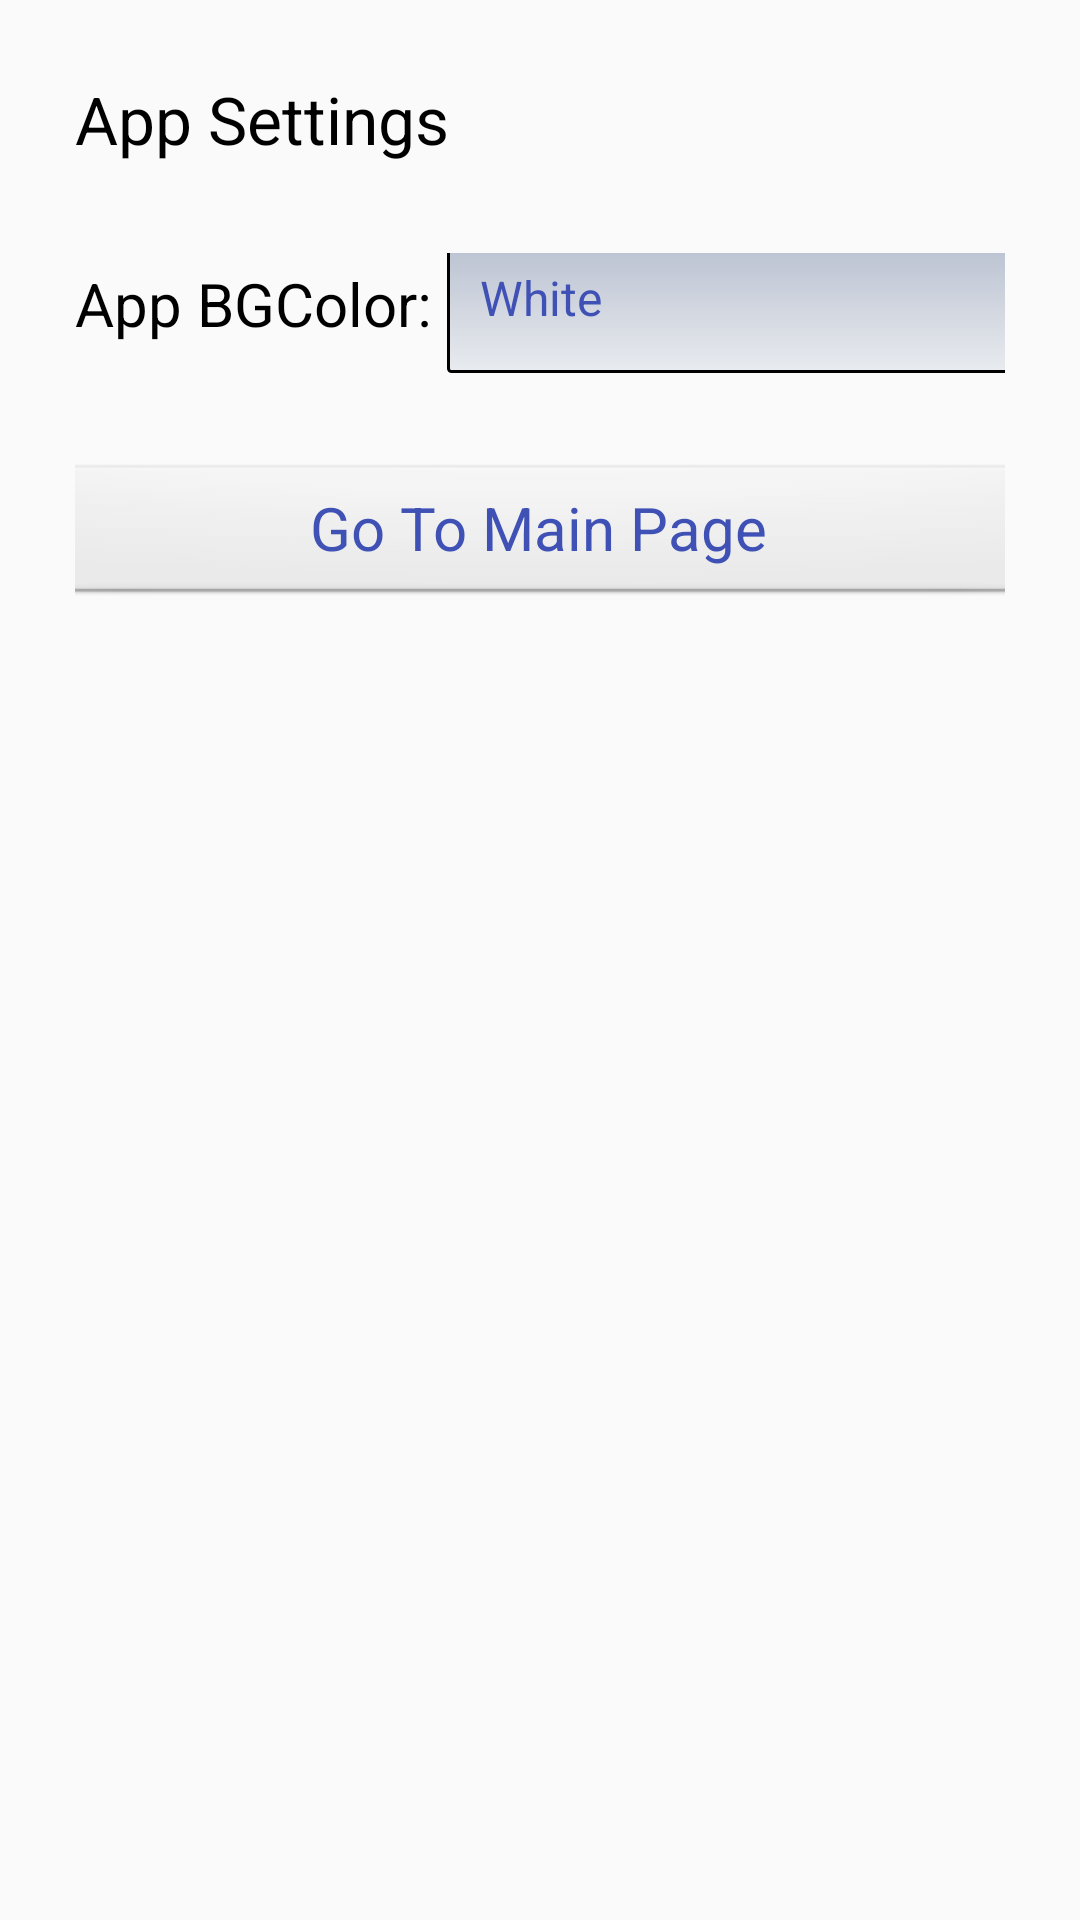

Layout XML and referenced resources for this Android screen:
<!-- AndroidManifest.xml: application theme AppTheme -->
<!-- res/layout/laysettings.xml -->
<?xml version="1.0" encoding="utf-8"?>
<LinearLayout xmlns:android="http://schemas.android.com/apk/res/android"
    xmlns:tools="http://schemas.android.com/tools"
    android:id="@+id/LaySettings"
    android:layout_width="match_parent"
    android:layout_height="match_parent"
    android:gravity="center_vertical"
    android:orientation="vertical">

    <LinearLayout
        android:layout_width="match_parent"
        android:layout_height="match_parent"
        android:layout_margin="25dp"
        android:orientation="vertical">


        
        
        
        <TextView
            android:layout_width="match_parent"
            android:layout_height="wrap_content"
            android:layout_marginBottom="30dp"
            android:text="App Settings"
            android:textSize="22dp"
            android:textColor="@color/black"/>

        
        
        
        <LinearLayout
            android:layout_width="wrap_content"
            android:layout_height="wrap_content"
            android:gravity="center_vertical"
            android:orientation="horizontal">

            <TextView
                android:layout_width="fill_parent"
                android:layout_height="wrap_content"
                android:layout_marginBottom="18dp"
                android:text="App BGColor: "
                android:textSize="20dp"
                android:textColor="@color/black"/>

            <Spinner
                android:id="@+id/spinnerBgColor"
                android:layout_width="210dp"
                android:layout_height="50dp"
                android:spinnerMode="dropdown"
                android:entries="@array/bg_colors"
                android:background="@drawable/spinner_style"
                android:layout_marginBottom="20dp"/>

        </LinearLayout>

        <Button
            style="@style/BTNStyle"
            android:id="@+id/btnGoToMainPage"
            android:text="Go To Main Page"
            />

    </LinearLayout>
</LinearLayout>
<!-- resources referenced by this layout -->
<resources>
  <string-array name="bg_colors">
          <item>White</item>
          <item>Yellow</item>
          <item>Blue</item>
          <item>Green</item>
      </string-array>
  <item name="black" type="color">#FF000000</item>
  <!-- drawable spinner_style (drawable) -->
  <?xml version="1.0" encoding="utf-8"?>
  <selector xmlns:android="http://schemas.android.com/apk/res/android">
  
      <item><layer-list>
          <item><shape>
              <gradient android:angle="90" android:endColor="#B3BBCC" android:startColor="#E8EBEF" android:type="linear" />
              <stroke android:width="1dp" android:color="#000000" />
              <corners android:radius="1dp" />
              <padding android:bottom="3dp" android:left="3dp" android:right="3dp" android:top="3dp" />
          </shape></item>
          <item ><bitmap android:gravity="bottom|right" android:src="@drawable/spinner_arrow" />
          </item>
      </layer-list></item>
  
  </selector>
  <style name="BTNStyle" parent="android:Widget.ImageButton">
          <item name="android:layout_width">350dp</item>
          <item name="android:layout_height">wrap_content</item>
          <item name="android:layout_gravity">center</item>
          <item name="android:fontFamily">sans-serif</item>
          <item name="android:color">@color/dark_blue</item>
          <item name="android:textSize">20dp</item>
          <item name="android:textAllCaps">false</item>
      </style>
  <style name="AppTheme" parent="Theme.AppCompat.Light.DarkActionBar">
          
          <item name="colorPrimary">@color/blue</item>
          <item name="colorPrimaryDark">@color/colorPrimaryDark</item>
          <item name="colorAccent">@color/colorAccent</item>
  
          <item name="android:dropDownListViewStyle">@style/PopupMenuListView</item>
          <item name="dropDownListViewStyle">@style/PopupMenuListView</item>
  
          
          <item name="android:itemBackground">@color/light_gray</item>
          <item name="android:textColor">@color/colorPrimary</item>
  
          <item name="android:spinnerDropDownItemStyle">@style/mySpinnerItemStyle</item>
  
      </style>
  <!-- drawable spinner_arrow: png bitmap (drawable, 301 bytes) -->
  <item name="dark_blue" type="color">#FF00008B</item>
  <item name="blue" type="color">#FF0000FF</item>
  <color name="colorPrimaryDark">#303F9F</color>
  <color name="colorAccent">#FF4081</color>
  <style name="PopupMenuListView" parent="@style/Widget.AppCompat.Light.ListView.DropDown">
          <item name="android:divider">#000000</item>
          <item name="android:dividerHeight">2dp</item>
      </style>
  <item name="light_gray" type="color">#FFD3D3D3</item>
  <color name="colorPrimary">#3F51B5</color>
  <style name="mySpinnerItemStyle" parent="@android:style/Widget.Holo.DropDownItem.Spinner">
          <item name="android:textSize">25dp</item>
      </style>
</resources>
